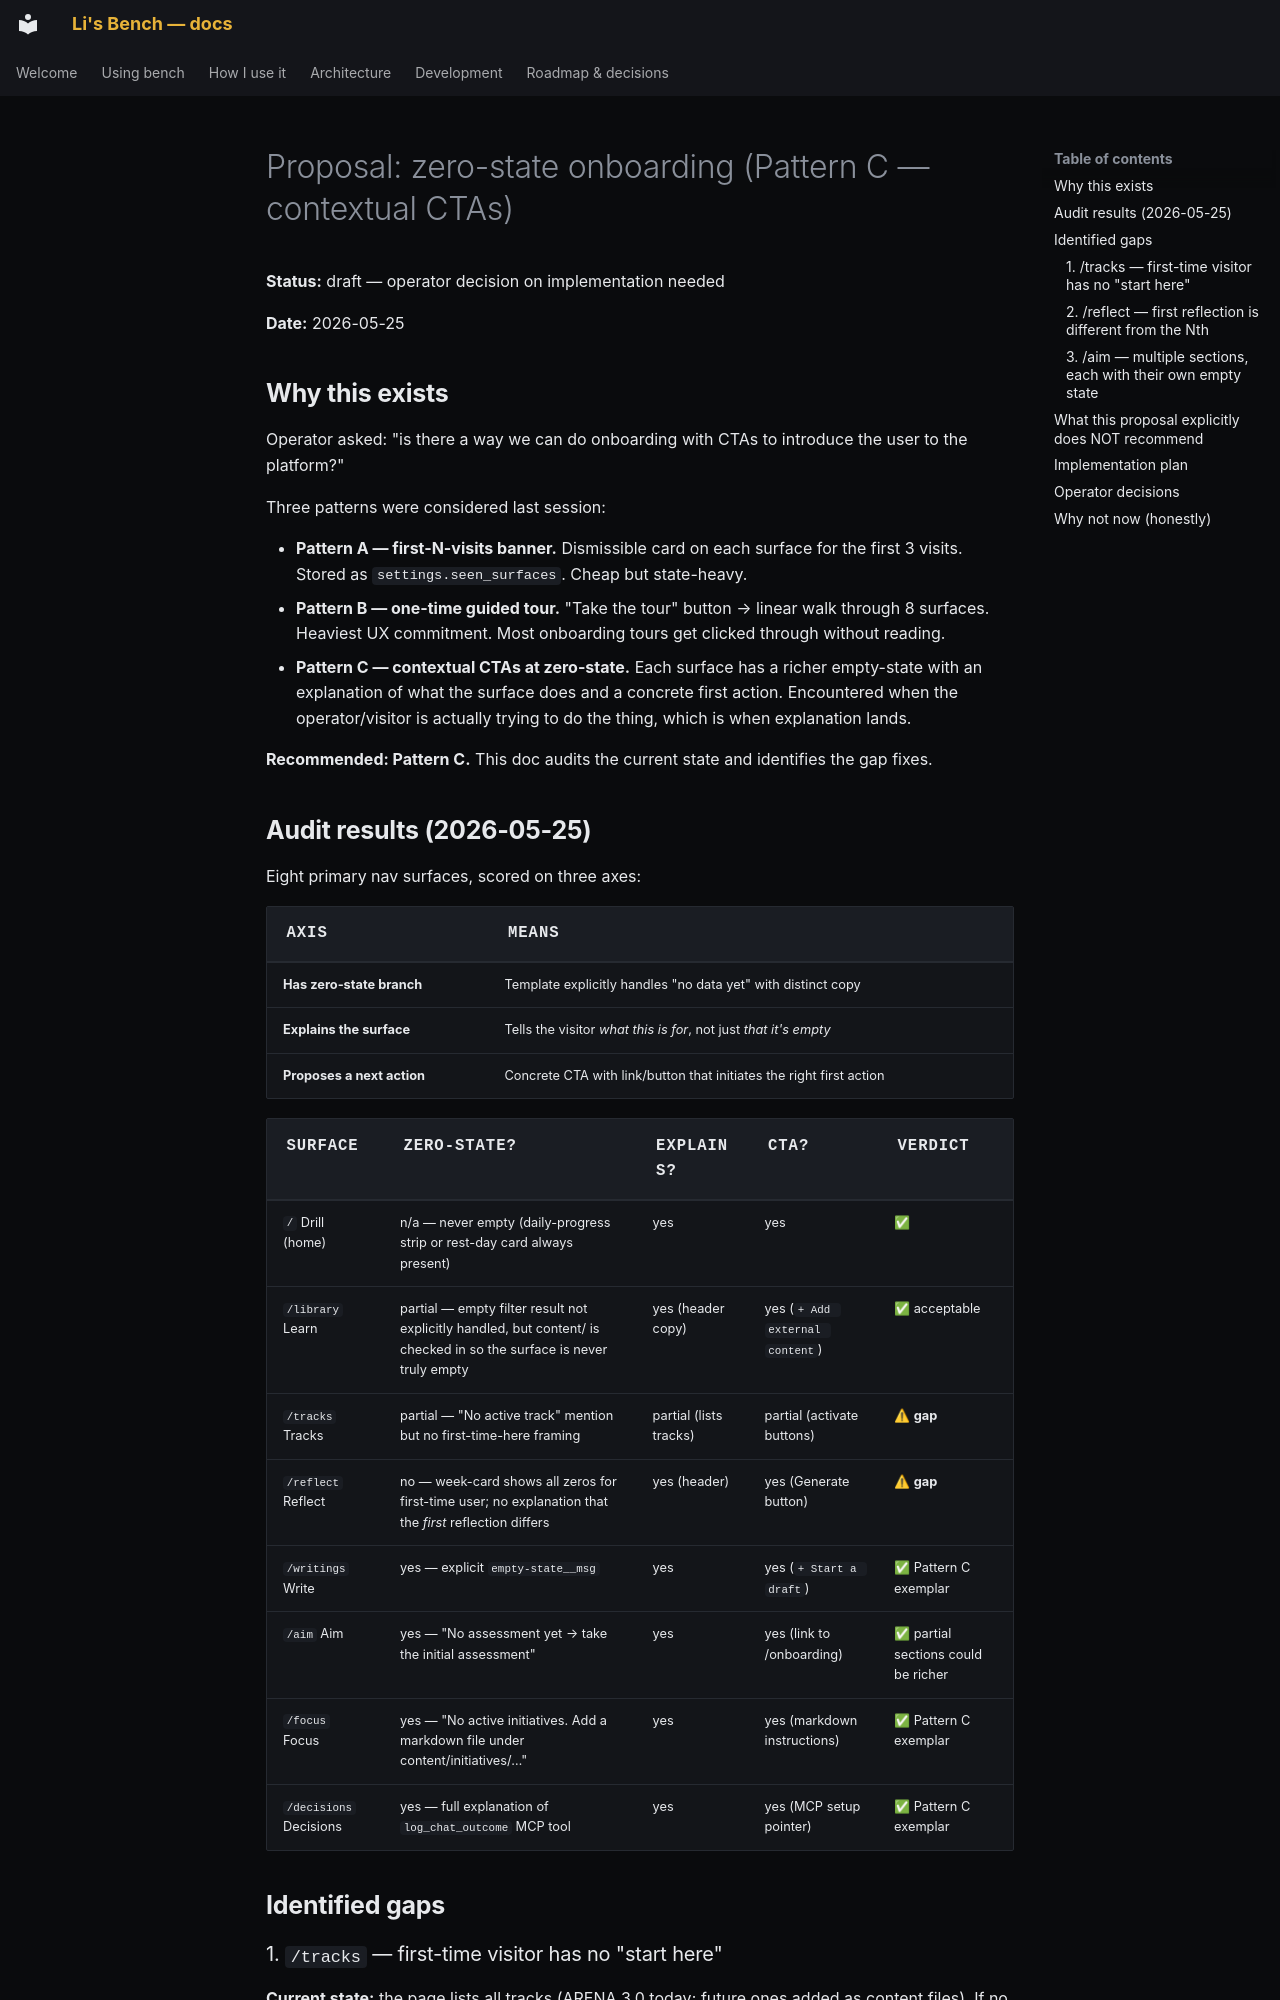

repository: pact-safety/bench · page: proposals/onboarding-zero-states/index.html · generator: mkdocs

# Proposal: zero-state onboarding (Pattern C — contextual CTAs)

**Status:** draft — operator decision on implementation needed

**Date:** 2026-05-25

## Why this exists

Operator asked: "is there a way we can do onboarding with CTAs to introduce the user to the platform?"

Three patterns were considered last session:

- **Pattern A — first-N-visits banner.** Dismissible card on each surface for the first 3 visits. Stored as `settings.seen_surfaces`. Cheap but state-heavy.
- **Pattern B — one-time guided tour.** "Take the tour" button → linear walk through 8 surfaces. Heaviest UX commitment. Most onboarding tours get clicked through without reading.
- **Pattern C — contextual CTAs at zero-state.** Each surface has a richer empty-state with an explanation of what the surface does and a concrete first action. Encountered when the operator/visitor is actually trying to do the thing, which is when explanation lands.

**Recommended: Pattern C.** This doc audits the current state and identifies the gap fixes.

## Audit results (2026-05-25)

Eight primary nav surfaces, scored on three axes:

| Axis | Means |
|---|---|
| **Has zero-state branch** | Template explicitly handles "no data yet" with distinct copy |
| **Explains the surface** | Tells the visitor *what this is for*, not just *that it's empty* |
| **Proposes a next action** | Concrete CTA with link/button that initiates the right first action |

| Surface | Zero-state? | Explains? | CTA? | Verdict |
|---|---|---|---|---|
| `/` Drill (home) | n/a — never empty (daily-progress strip or rest-day card always present) | yes | yes | ✅ |
| `/library` Learn | partial — empty filter result not explicitly handled, but content/ is checked in so the surface is never truly empty | yes (header copy) | yes (`+ Add external content`) | ✅ acceptable |
| `/tracks` Tracks | partial — "No active track" mention but no first-time-here framing | partial (lists tracks) | partial (activate buttons) | ⚠ **gap** |
| `/reflect` Reflect | no — week-card shows all zeros for first-time user; no explanation that the *first* reflection differs | yes (header) | yes (Generate button) | ⚠ **gap** |
| `/writings` Write | yes — explicit `empty-state__msg` | yes | yes (`+ Start a draft`) | ✅ Pattern C exemplar |
| `/aim` Aim | yes — "No assessment yet → take the initial assessment" | yes | yes (link to /onboarding) | ✅ partial sections could be richer |
| `/focus` Focus | yes — "No active initiatives. Add a markdown file under content/initiatives/…" | yes | yes (markdown instructions) | ✅ Pattern C exemplar |
| `/decisions` Decisions | yes — full explanation of `log_chat_outcome` MCP tool | yes | yes (MCP setup pointer) | ✅ Pattern C exemplar |

## Identified gaps
